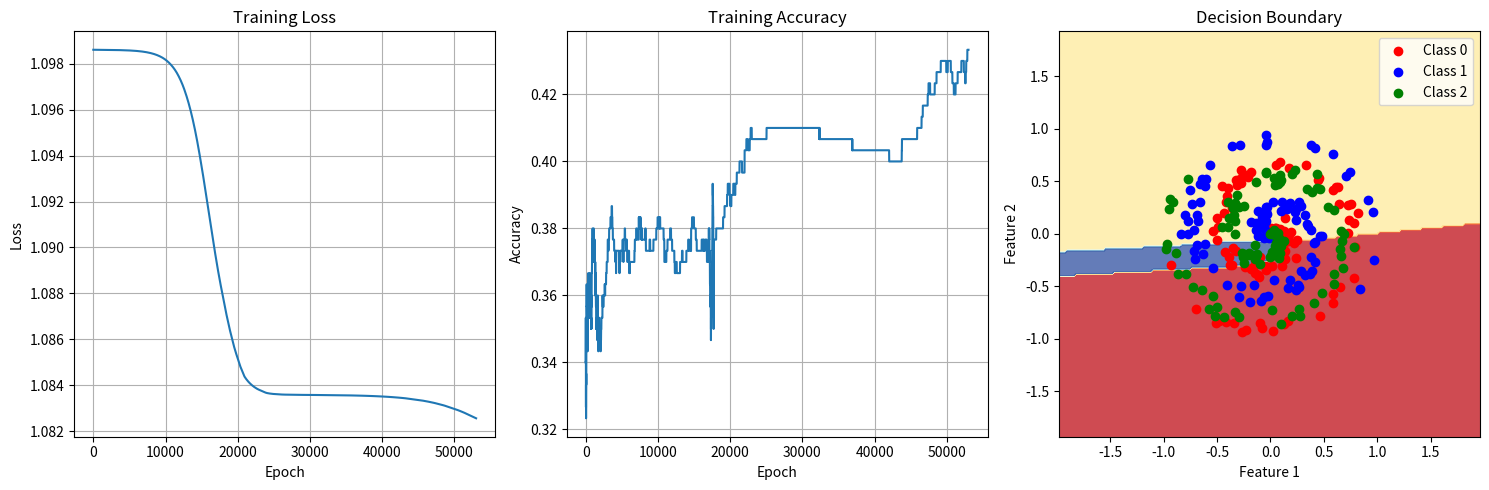

This figure's Python source:
"""
Complete Neural Network Implementation from Scratch

This script demonstrates a full neural network implementation including:
- Forward propagation through dense layers
- ReLU and Softmax activation functions
- Categorical cross-entropy loss calculation
- Backward propagation (backprop) for gradient computation
- Parameter updates using gradient descent
- Training loop with accuracy calculation
- Visualization of training progress

Dataset: Spiral dataset with 3 classes
"""

import numpy as np
import matplotlib.pyplot as plt

# Set random seed for reproducibility
np.random.seed(0)

def spiral_data(samples, classes):
    """Generate spiral dataset for classification"""
    X = np.zeros((samples*classes, 2))
    y = np.zeros(samples*classes, dtype='uint8')
    for class_number in range(classes):
        ix = range(samples*class_number, samples*(class_number+1))
        r = np.linspace(0.0, 1, samples)
        t = np.linspace(class_number*4, (class_number+1)*4, samples) + np.random.randn(samples)*0.2
        X[ix] = np.c_[r*np.sin(t*2.5), r*np.cos(t*2.5)]
        y[ix] = class_number
    return X, y

# ------------------------------------
# Dense (Fully Connected) Layer Class
# ------------------------------------
class Layer_Dense:
    """
    Dense layer implementation with forward and backward pass

    Parameters:
    - n_inputs: Number of input features
    - n_neurons: Number of neurons in this layer
    """
    def __init__(self, n_inputs, n_neurons):
        # Initialize weights with small random values (Xavier/Glorot initialization)
        # Shape: (n_inputs, n_neurons) - each column represents weights for one neuron
        self.weights = 0.01 * np.random.randn(n_inputs, n_neurons)

        # Initialize biases to zero - one bias per neuron
        # Shape: (1, n_neurons) - broadcast across all samples
        self.biases = np.zeros((1, n_neurons))

    def forward(self, inputs):
        """
        Forward pass: compute layer output

        Formula: output = inputs @ weights + biases
        - inputs: (batch_size, n_inputs)
        - weights: (n_inputs, n_neurons)
        - biases: (1, n_neurons)
        - output: (batch_size, n_neurons)
        """
        # Store inputs for backward pass
        self.inputs = inputs
        # Compute weighted sum + bias for each neuron
        self.output = np.dot(inputs, self.weights) + self.biases

    def backward(self, dvalues):
        """
        Backward pass: compute gradients w.r.t. weights, biases, and inputs

        dvalues: gradient flowing from the next layer (batch_size, n_neurons)
        """
        # Gradients on weights: inputs^T @ dvalues
        # Shape: (n_inputs, n_neurons)
        self.dweights = np.dot(self.inputs.T, dvalues)

        # Gradients on biases: sum across batch dimension
        # Shape: (1, n_neurons)
        self.dbiases = np.sum(dvalues, axis=0, keepdims=True)

        # Gradients on inputs: dvalues @ weights^T (for next layer's backward pass)
        # Shape: (batch_size, n_inputs)
        self.dinputs = np.dot(dvalues, self.weights.T)

# -----------------------
# ReLU Activation Function
# -----------------------
class Activation_ReLU:
    """
    ReLU (Rectified Linear Unit) activation function
    Forward: f(x) = max(0, x)
    Backward: f'(x) = 1 if x > 0, else 0
    """
    def forward(self, inputs):
        """Apply ReLU activation element-wise"""
        # Store inputs for backward pass
        self.inputs = inputs
        # ReLU: replace negative values with 0
        self.output = np.maximum(0, inputs)

    def backward(self, dvalues):
        """
        Backward pass for ReLU
        Gradient is 1 where input > 0, otherwise 0
        """
        # Copy dvalues to avoid modifying original
        self.dinputs = dvalues.copy()
        # Zero out gradients where input was <= 0
        self.dinputs[self.inputs <= 0] = 0

# --------------------------
# Softmax Activation Function
# --------------------------
class Activation_Softmax:
    """
    Softmax activation function for multi-class classification
    Converts raw scores to probability distribution
    """
    def forward(self, inputs):
        """
        Apply softmax activation
        Formula: softmax(x_i) = exp(x_i) / sum(exp(x_j) for all j)
        """
        # Store inputs for backward pass
        self.inputs = inputs

        # Subtract max for numerical stability (prevents overflow)
        exp_values = np.exp(inputs - np.max(inputs, axis=1, keepdims=True))

        # Normalize to get probabilities (sum to 1 across classes)
        probabilities = exp_values / np.sum(exp_values, axis=1, keepdims=True)

        self.output = probabilities

    def backward(self, dvalues):
        """
        Backward pass for softmax
        Complex derivative due to normalization affecting all outputs
        """
        # Create uninitialized array
        self.dinputs = np.empty_like(dvalues)

        # Calculate gradient for each sample individually
        for index, (single_output, single_dvalues) in enumerate(zip(self.output, dvalues)):
            # Flatten to column vector
            single_output = single_output.reshape(-1, 1)
            # Calculate Jacobian matrix of softmax
            jacobian_matrix = np.diagflat(single_output) - np.dot(single_output, single_output.T)
            # Calculate gradient and store
            self.dinputs[index] = np.dot(jacobian_matrix, single_dvalues)

# ------------------------
# Base Loss Class
# ------------------------
class Loss:
    """Base class for loss functions"""
    def calculate(self, output, y):
        """Calculate mean loss across batch"""
        sample_losses = self.forward(output, y)
        data_loss = np.mean(sample_losses)
        return data_loss

# ----------------------------------------
# Categorical Cross-Entropy Loss Function
# ----------------------------------------
class Loss_CategoricalCrossentropy(Loss):
    """
    Categorical Cross-Entropy Loss for multi-class classification
    Formula: L = -sum(y_true * log(y_pred))
    """
    def forward(self, y_pred, y_true):
        """
        Forward pass: calculate loss for each sample

        y_pred: predicted probabilities (batch_size, n_classes)
        y_true: true labels (sparse: batch_size,) or one-hot: (batch_size, n_classes)
        """
        samples = len(y_pred)

        # Clip predictions to prevent log(0) which would be -inf
        y_pred_clipped = np.clip(y_pred, 1e-7, 1 - 1e-7)

        # Handle sparse labels (integers like 0, 1, 2)
        if len(y_true.shape) == 1:
            # Extract predicted probability for correct class
            correct_confidences = y_pred_clipped[range(samples), y_true]

        # Handle one-hot encoded labels ([1,0,0], [0,1,0], etc.)
        elif len(y_true.shape) == 2:
            # Sum across classes (only correct class contributes)
            correct_confidences = np.sum(y_pred_clipped * y_true, axis=1)

        # Calculate negative log-likelihood
        negative_log_likelihoods = -np.log(correct_confidences)
        return negative_log_likelihoods

    def backward(self, dvalues, y_true):
        """
        Backward pass: calculate gradients w.r.t. predictions
        """
        samples = len(dvalues)
        labels = len(dvalues[0])  # number of classes

        # Convert sparse labels to one-hot if needed
        if len(y_true.shape) == 1:
            y_true = np.eye(labels)[y_true]

        # Calculate gradient: -y_true / y_pred
        self.dinputs = -y_true / dvalues
        # Normalize gradient by batch size
        self.dinputs = self.dinputs / samples

# ---------------------------------------------
# Combined Softmax + Cross-Entropy (Optimized)
# ---------------------------------------------
class Activation_Softmax_Loss_CategoricalCrossentropy():
    """
    Combined Softmax activation and Categorical Cross-entropy loss
    More numerically stable and computationally efficient than separate implementation
    """
    def __init__(self):
        self.activation = Activation_Softmax()
        self.loss = Loss_CategoricalCrossentropy()

    def forward(self, inputs, y_true):
        """Forward pass through softmax and loss calculation"""
        self.activation.forward(inputs)
        self.output = self.activation.output
        return self.loss.calculate(self.output, y_true)

    def backward(self, dvalues, y_true):
        """
        Optimized backward pass
        Derivative of softmax + cross-entropy simplifies to: y_pred - y_true
        """
        samples = len(dvalues)

        # Convert sparse labels to one-hot if needed
        if len(y_true.shape) == 1:
            y_true = np.eye(len(dvalues[0]))[y_true]

        # Gradient is simply prediction - true label
        self.dinputs = dvalues - y_true
        # Normalize by batch size
        self.dinputs = self.dinputs / samples

# ------------------
# Optimizer Class
# ------------------
class Optimizer_SGD:
    """
    Stochastic Gradient Descent optimizer
    Updates parameters using: param = param - learning_rate * gradient
    """
    def __init__(self, learning_rate=1.0):
        self.learning_rate = learning_rate

    def update_params(self, layer):
        """Update layer parameters using computed gradients"""
        layer.weights += -self.learning_rate * layer.dweights
        layer.biases += -self.learning_rate * layer.dbiases

# ------------------
# Utility Functions
# ------------------
def calculate_accuracy(predictions, y_true):
    """Calculate classification accuracy"""
    # Get class predictions from probabilities
    predicted_classes = np.argmax(predictions, axis=1)

    # Convert one-hot encoded labels to sparse if needed
    if len(y_true.shape) == 2:
        y_true = np.argmax(y_true, axis=1)

    # Calculate accuracy
    accuracy = np.mean(predicted_classes == y_true)
    return accuracy

# ======================
# MAIN TRAINING SCRIPT
# ======================

print("=" * 60)
print("COMPLETE NEURAL NETWORK FROM SCRATCH")
print("=" * 60)

# Generate spiral dataset
print("\n1. Generating spiral dataset...")
X, y = spiral_data(samples=100, classes=3)
print(f"   Dataset shape: {X.shape}")
print(f"   Labels shape: {y.shape}")
print(f"   Classes: {np.unique(y)}")

# Create network architecture
print("\n2. Building neural network...")
dense1 = Layer_Dense(2, 3)                    # Input layer: 2 features -> 3 neurons
activation1 = Activation_ReLU()               # ReLU activation
dense2 = Layer_Dense(3, 3)                    # Output layer: 3 neurons -> 3 classes
loss_activation = Activation_Softmax_Loss_CategoricalCrossentropy()  # Softmax + Loss

print("   Architecture:")
print("   Input (2) -> Dense(3) -> ReLU -> Dense(3) -> Softmax -> CrossEntropy")

# Create optimizer
optimizer = Optimizer_SGD(learning_rate=0.01)

# Training parameters
epochs = 53000
print_every = 1000

print(f"\n3. Training for {epochs} epochs...")
print(f"   Learning rate: {optimizer.learning_rate}")

# Training loop
train_losses = []
train_accuracies = []

for epoch in range(epochs):
    # Forward pass
    dense1.forward(X)
    activation1.forward(dense1.output)
    dense2.forward(activation1.output)

    # Calculate loss
    loss = loss_activation.forward(dense2.output, y)
    train_losses.append(loss)

    # Calculate accuracy
    predictions = loss_activation.output
    accuracy = calculate_accuracy(predictions, y)
    train_accuracies.append(accuracy)

    # Print progress
    if epoch % print_every == 0:
        print(f'   Epoch {epoch:5d} | Loss: {loss:.4f} | Accuracy: {accuracy:.4f}')

    # Backward pass
    loss_activation.backward(loss_activation.output, y)
    dense2.backward(loss_activation.dinputs)
    activation1.backward(dense2.dinputs)
    dense1.backward(activation1.dinputs)

    # Update parameters
    optimizer.update_params(dense1)
    optimizer.update_params(dense2)

# Final results
final_loss = train_losses[-1]
final_accuracy = train_accuracies[-1]

print(f"\n4. Training completed!")
print(f"   Final Loss: {final_loss:.4f}")
print(f"   Final Accuracy: {final_accuracy:.4f}")

# Show sample predictions
print(f"\n5. Sample predictions (first 5 samples):")
print("   True labels:", y[:5])
print("   Predictions:", np.argmax(predictions[:5], axis=1))
print("   Probabilities:")
for i in range(5):
    probs = predictions[i]
    print(f"   Sample {i}: {probs}")

# Visualize training progress
print(f"\n6. Plotting training progress...")

plt.figure(figsize=(15, 5))

# Plot loss
plt.subplot(1, 3, 1)
plt.plot(train_losses)
plt.title('Training Loss')
plt.xlabel('Epoch')
plt.ylabel('Loss')
plt.grid(True)

# Plot accuracy
plt.subplot(1, 3, 2)
plt.plot(train_accuracies)
plt.title('Training Accuracy')
plt.xlabel('Epoch')
plt.ylabel('Accuracy')
plt.grid(True)

# Plot decision boundary
plt.subplot(1, 3, 3)
h = 0.02
x_min, x_max = X[:, 0].min() - 1, X[:, 0].max() + 1
y_min, y_max = X[:, 1].min() - 1, X[:, 1].max() + 1
xx, yy = np.meshgrid(np.arange(x_min, x_max, h),
                     np.arange(y_min, y_max, h))

# Make predictions on mesh
mesh_points = np.c_[xx.ravel(), yy.ravel()]
dense1.forward(mesh_points)
activation1.forward(dense1.output)
dense2.forward(activation1.output)
loss_activation.activation.forward(dense2.output)
mesh_predictions = np.argmax(loss_activation.activation.output, axis=1)

# Plot decision boundary
mesh_predictions = mesh_predictions.reshape(xx.shape)
plt.contourf(xx, yy, mesh_predictions, alpha=0.8, cmap=plt.cm.RdYlBu)

# Plot data points
colors = ['red', 'blue', 'green']
for i in range(3):
    plt.scatter(X[y == i, 0], X[y == i, 1], c=colors[i], label=f'Class {i}')

plt.title('Decision Boundary')
plt.xlabel('Feature 1')
plt.ylabel('Feature 2')
plt.legend()

plt.tight_layout()
plt.show()

print(f"\n7. Visualization complete!")
print("=" * 60)